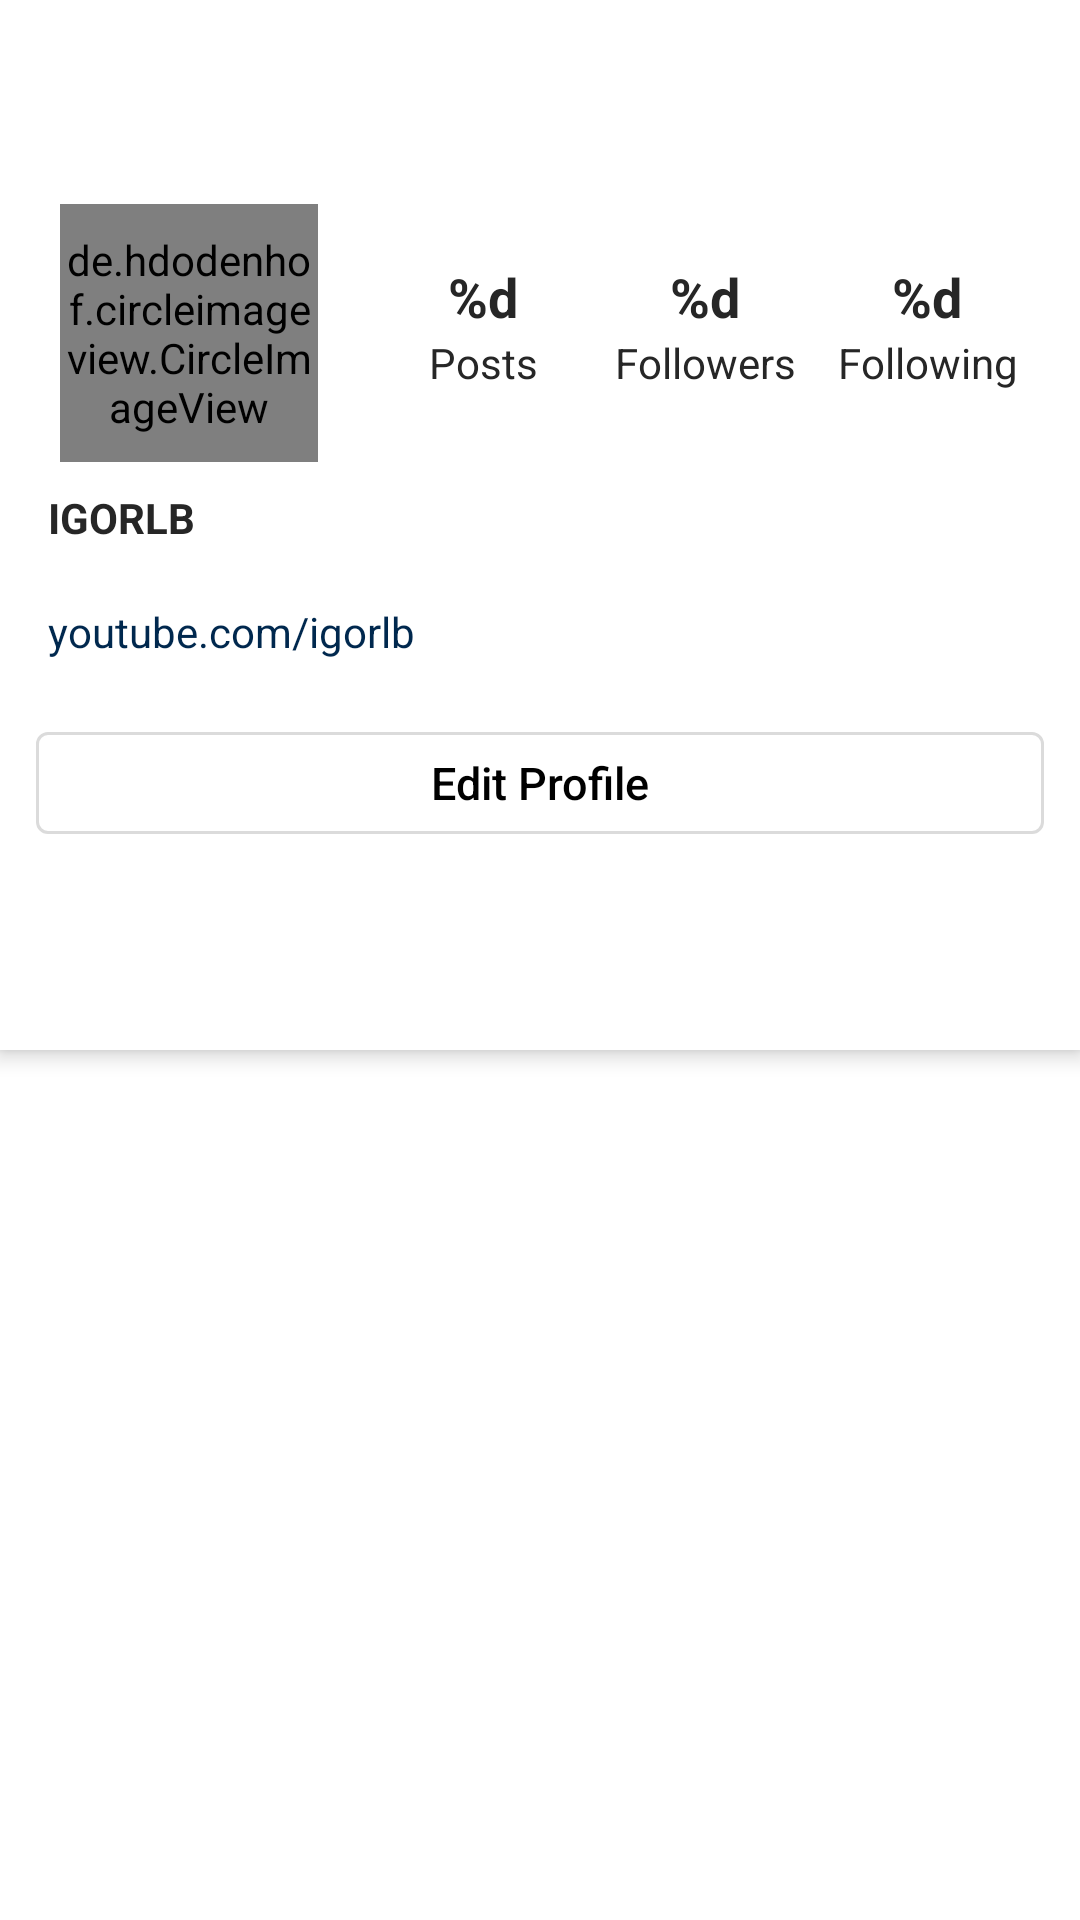

Produce the Android XML layout that renders to this screen, including the resource entries it uses.
<!-- AndroidManifest.xml: application theme Theme.Instagram -->
<!-- res/layout/main_profile_fragment.xml -->
<?xml version="1.0" encoding="utf-8"?>
<androidx.appcompat.widget.LinearLayoutCompat xmlns:android="http://schemas.android.com/apk/res/android"
    xmlns:app="http://schemas.android.com/apk/res-auto"
    android:layout_width="match_parent"
    android:layout_height="match_parent"
    android:orientation="vertical">

    <com.google.android.material.appbar.MaterialToolbar
        android:id="@+id/actionbar"
        android:layout_width="match_parent"
        android:layout_height="?actionBarSize">

        <com.google.android.material.textview.MaterialTextView
            android:id="@+id/actionbar_title"
            android:layout_width="wrap_content"
            android:layout_height="wrap_content"
            android:layout_marginBottom="12dp"
            android:gravity="top"
            android:textSize="24sp"
            android:textStyle="bold" />

    </com.google.android.material.appbar.MaterialToolbar>

    <androidx.coordinatorlayout.widget.CoordinatorLayout
        android:layout_width="match_parent"
        android:layout_height="match_parent">

        <com.google.android.material.appbar.AppBarLayout
            android:id="@+id/app_bar"
            android:layout_width="match_parent"
            android:layout_height="wrap_content"
            android:background="@color/white">

            <include
                layout="@layout/main_profile_header"
                android:layout_width="match_parent"
                android:layout_height="wrap_content"
                android:layout_marginTop="12dp"
                app:layout_scrollFlags="scroll" />

            <com.google.android.material.button.MaterialButton
                style="@style/ButtonEditForm"
                android:layout_marginStart="12dp"
                android:layout_marginTop="24dp"
                android:layout_marginEnd="12dp"
                android:layout_marginBottom="24dp"
                android:text="@string/edit_profile"
                app:layout_scrollFlags="scroll"
                app:rippleColor="@color/gray_pressed" />

            <com.google.android.material.tabs.TabLayout
                android:id="@+id/tab"
                android:layout_width="match_parent"
                android:layout_height="match_parent"
                app:tabIconTint="@color/black" />

        </com.google.android.material.appbar.AppBarLayout>

        <androidx.viewpager2.widget.ViewPager2
            android:id="@+id/view_pager2"
            android:layout_width="match_parent"
            android:layout_height="match_parent"
            android:layout_marginStart="-1dp"
            android:layout_marginTop="-1dp"
            app:layout_behavior="@string/appbar_scrolling_view_behavior" />

    </androidx.coordinatorlayout.widget.CoordinatorLayout>
</androidx.appcompat.widget.LinearLayoutCompat>
<!-- res/layout/main_profile_header.xml (included above) -->
<?xml version="1.0" encoding="utf-8"?>
<androidx.constraintlayout.widget.ConstraintLayout xmlns:android="http://schemas.android.com/apk/res/android"
    xmlns:app="http://schemas.android.com/apk/res-auto"
    android:layout_width="match_parent"
    android:layout_height="wrap_content">

    <de.hdodenhof.circleimageview.CircleImageView
        android:id="@+id/profile_photo"
        android:layout_width="86dp"
        android:layout_height="86dp"
        android:layout_marginStart="20dp"
        android:src="@drawable/profile_avatar"
        app:civ_border_color="@color/white"
        app:civ_border_width="2dp"
        app:layout_constraintStart_toStartOf="parent"
        app:layout_constraintTop_toTopOf="parent" />

    <View
        android:id="@+id/line"
        android:layout_width="0dp"
        android:layout_height="0.1dp"
        app:layout_constraintBottom_toBottomOf="@id/profile_photo"
        app:layout_constraintEnd_toEndOf="parent"
        app:layout_constraintStart_toEndOf="@id/profile_photo"
        app:layout_constraintTop_toTopOf="@id/profile_photo" />

    <com.google.android.material.textview.MaterialTextView
        android:id="@+id/posts_count"
        style="@style/ProfileCountForm"
        android:layout_marginStart="20dp"
        android:text="@string/posts_count"
        app:layout_constraintBottom_toTopOf="@id/line"
        app:layout_constraintEnd_toStartOf="@id/followers_count"
        app:layout_constraintStart_toEndOf="@id/profile_photo" />

    <com.google.android.material.textview.MaterialTextView
        android:id="@+id/followers_count"
        style="@style/ProfileCountForm"
        android:layout_marginStart="4dp"
        android:text="@string/followers_count"
        app:layout_constraintBottom_toTopOf="@id/line"
        app:layout_constraintEnd_toStartOf="@id/following_count"
        app:layout_constraintStart_toEndOf="@id/posts_count" />

    <com.google.android.material.textview.MaterialTextView
        android:id="@+id/following_count"
        style="@style/ProfileCountForm"
        android:layout_marginStart="4dp"
        android:layout_marginEnd="16dp"
        android:text="@string/following_count"
        app:layout_constraintBottom_toTopOf="@id/line"
        app:layout_constraintEnd_toEndOf="parent"
        app:layout_constraintStart_toEndOf="@id/followers_count" />

    <com.google.android.material.textview.MaterialTextView
        android:id="@+id/posts"
        style="@style/ProfileCountTextForm"
        android:layout_marginStart="20dp"
        android:text="@string/posts"
        app:layout_constraintEnd_toStartOf="@id/followers"
        app:layout_constraintStart_toEndOf="@id/profile_photo"
        app:layout_constraintTop_toBottomOf="@id/line" />

    <com.google.android.material.textview.MaterialTextView
        android:id="@+id/followers"
        style="@style/ProfileCountTextForm"
        android:layout_marginStart="4dp"
        android:text="@string/followers"
        app:layout_constraintEnd_toStartOf="@id/following"
        app:layout_constraintStart_toEndOf="@id/posts"
        app:layout_constraintTop_toBottomOf="@id/line" />

    <com.google.android.material.textview.MaterialTextView
        android:id="@+id/following"
        style="@style/ProfileCountTextForm"
        android:layout_marginStart="4dp"
        android:layout_marginEnd="16dp"
        android:text="@string/following"
        app:layout_constraintEnd_toEndOf="parent"
        app:layout_constraintStart_toEndOf="@id/followers"
        app:layout_constraintTop_toBottomOf="@id/line" />

    <com.google.android.material.textview.MaterialTextView
        android:id="@+id/name"
        android:layout_width="wrap_content"
        android:layout_height="wrap_content"
        android:layout_marginStart="16dp"
        android:layout_marginTop="4dp"
        android:paddingTop="5dp"
        android:text="IGORLB"
        android:textStyle="bold"
        app:layout_constraintStart_toStartOf="parent"
        app:layout_constraintTop_toBottomOf="@id/profile_photo" />

    <com.google.android.material.textview.MaterialTextView
        android:id="@+id/description"
        android:layout_width="match_parent"
        android:layout_height="wrap_content"
        android:layout_marginStart="16dp"
        android:layout_marginEnd="16dp"
        android:maxLines="3"
        app:layout_constraintTop_toBottomOf="@id/name" />

    <com.google.android.material.textview.MaterialTextView
        android:id="@+id/site"
        android:layout_width="match_parent"
        android:layout_height="wrap_content"
        android:layout_marginStart="16dp"
        android:layout_marginEnd="16dp"
        android:maxLines="1"
        android:text="youtube.com/igorlb"
        android:textColor="@color/blue_link"
        app:layout_constraintTop_toBottomOf="@id/description" />

</androidx.constraintlayout.widget.ConstraintLayout>
<!-- resources referenced by this layout -->
<resources>
  <color name="black">#FF000000</color>
  <color name="blue_link">#FF00284E</color>
  <color name="gray_pressed">#FFAFAFAF</color>
  <color name="white">#FFFFFFFF</color>
  <!-- drawable profile_avatar (drawable) -->
  <vector xmlns:android="http://schemas.android.com/apk/res/android"
      android:width="24dp"
      android:height="24dp"
      android:viewportWidth="45.532"
      android:viewportHeight="45.532">
      <path
          android:fillColor="@color/gray_border"
          android:pathData="M22.766,0.001C10.194,0.001 0,10.193 0,22.766s10.193,22.765 22.766,22.765c12.574,0 22.766,-10.192 22.766,-22.765S35.34,0.001 22.766,0.001zM22.766,6.808c4.16,0 7.531,3.372 7.531,7.53c0,4.159 -3.371,7.53 -7.531,7.53c-4.158,0 -7.529,-3.371 -7.529,-7.53C15.237,10.18 18.608,6.808 22.766,6.808zM22.761,39.579c-4.149,0 -7.949,-1.511 -10.88,-4.012c-0.714,-0.609 -1.126,-1.502 -1.126,-2.439c0,-4.217 3.413,-7.592 7.631,-7.592h8.762c4.219,0 7.619,3.375 7.619,7.592c0,0.938 -0.41,1.829 -1.125,2.438C30.712,38.068 26.911,39.579 22.761,39.579z" />
  </vector>
  <string name="edit_profile">Edit Profile</string>
  <string name="followers">Followers</string>
  <string name="followers_count">%d</string>
  <string name="following">Following</string>
  <string name="following_count">%d</string>
  <string name="posts">Posts</string>
  <string name="posts_count">%d</string>
  <style name="ButtonEditForm" parent="ButtonForm">
          <item name="android:textColor">@color/black</item>
          <item name="android:layout_height">34dp</item>
          <item name="android:textSize">15sp</item>
          <item name="backgroundTint">@color/white</item>
          <item name="strokeColor">@color/gray_border</item>
          <item name="strokeWidth">1dp</item>
      </style>
  <style name="ProfileCountForm">
          <item name="android:layout_width">0dp</item>
          <item name="android:layout_height">wrap_content</item>
          <item name="android:gravity">center_horizontal</item>
          <item name="android:textSize">@dimen/big_text</item>
          <item name="android:textStyle">bold</item>
      </style>
  <style name="ProfileCountTextForm">
          <item name="android:layout_width">0dp</item>
          <item name="android:layout_height">wrap_content</item>
          <item name="android:gravity">center_horizontal</item>
      </style>
  <style name="Theme.Instagram" parent="Theme.MaterialComponents.Light.NoActionBar">
          <item name="colorPrimary">@color/black</item>
          <item name="android:textColor">@color/black_light</item>
          <item name="colorAccent">@color/white</item>
          <item name="android:textCursorDrawable">@drawable/bg_cursor</item>
          
          <item name="android:statusBarColor">@android:color/transparent</item>
          <item name="android:windowLightStatusBar">true</item>
      </style>
  <color name="gray_border">#FFDBDBDB</color>
  <style name="ButtonForm" parent="InitialContainerForm">
          <item name="android:insetTop">0dp</item>
          <item name="android:insetBottom">0dp</item>
          <item name="android:letterSpacing">0</item>
          <item name="android:textAllCaps">false</item>
          <item name="android:textColor">@color/white</item>
          <item name="android:stateListAnimator">@null</item>
          <item name="backgroundTint">@color/bg_button</item>
      </style>
  <dimen name="big_text">18sp</dimen>
  <color name="black_light">#FF262626</color>
  <!-- drawable bg_cursor (drawable) -->
  <?xml version="1.0" encoding="utf-8"?>
  <shape xmlns:android="http://schemas.android.com/apk/res/android">
      <solid android:color="@color/black" />
      <size android:width="0.1dp" />
      <padding
          android:bottom="-2dp"
          android:top="-3dp" />
  </shape>
  <style name="InitialContainerForm">
          <item name="android:layout_width">match_parent</item>
          <item name="android:layout_height">wrap_content</item>
          <item name="android:layout_marginStart">28dp</item>
          <item name="android:layout_marginEnd">28dp</item>
      </style>
</resources>
